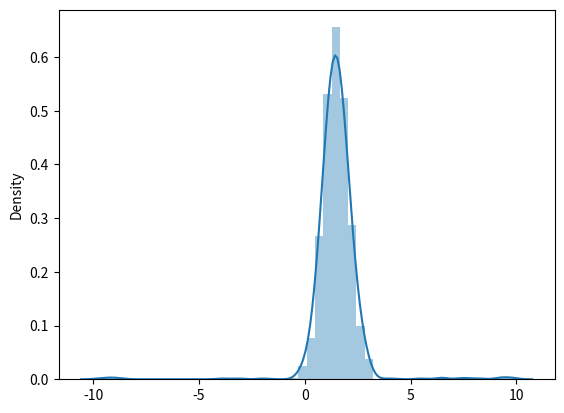

This figure's Python source:
import numpy as np
import matplotlib.pyplot as plt
import seaborn as sns
from scipy.stats import norm

np.random.seed(0)
x = np.random.normal(loc=1.5, scale=0.6, size=1000)
y = np.random.uniform(-10,10,20)

z = np.concatenate((x, y))
sns.distplot(z)
plt.show()